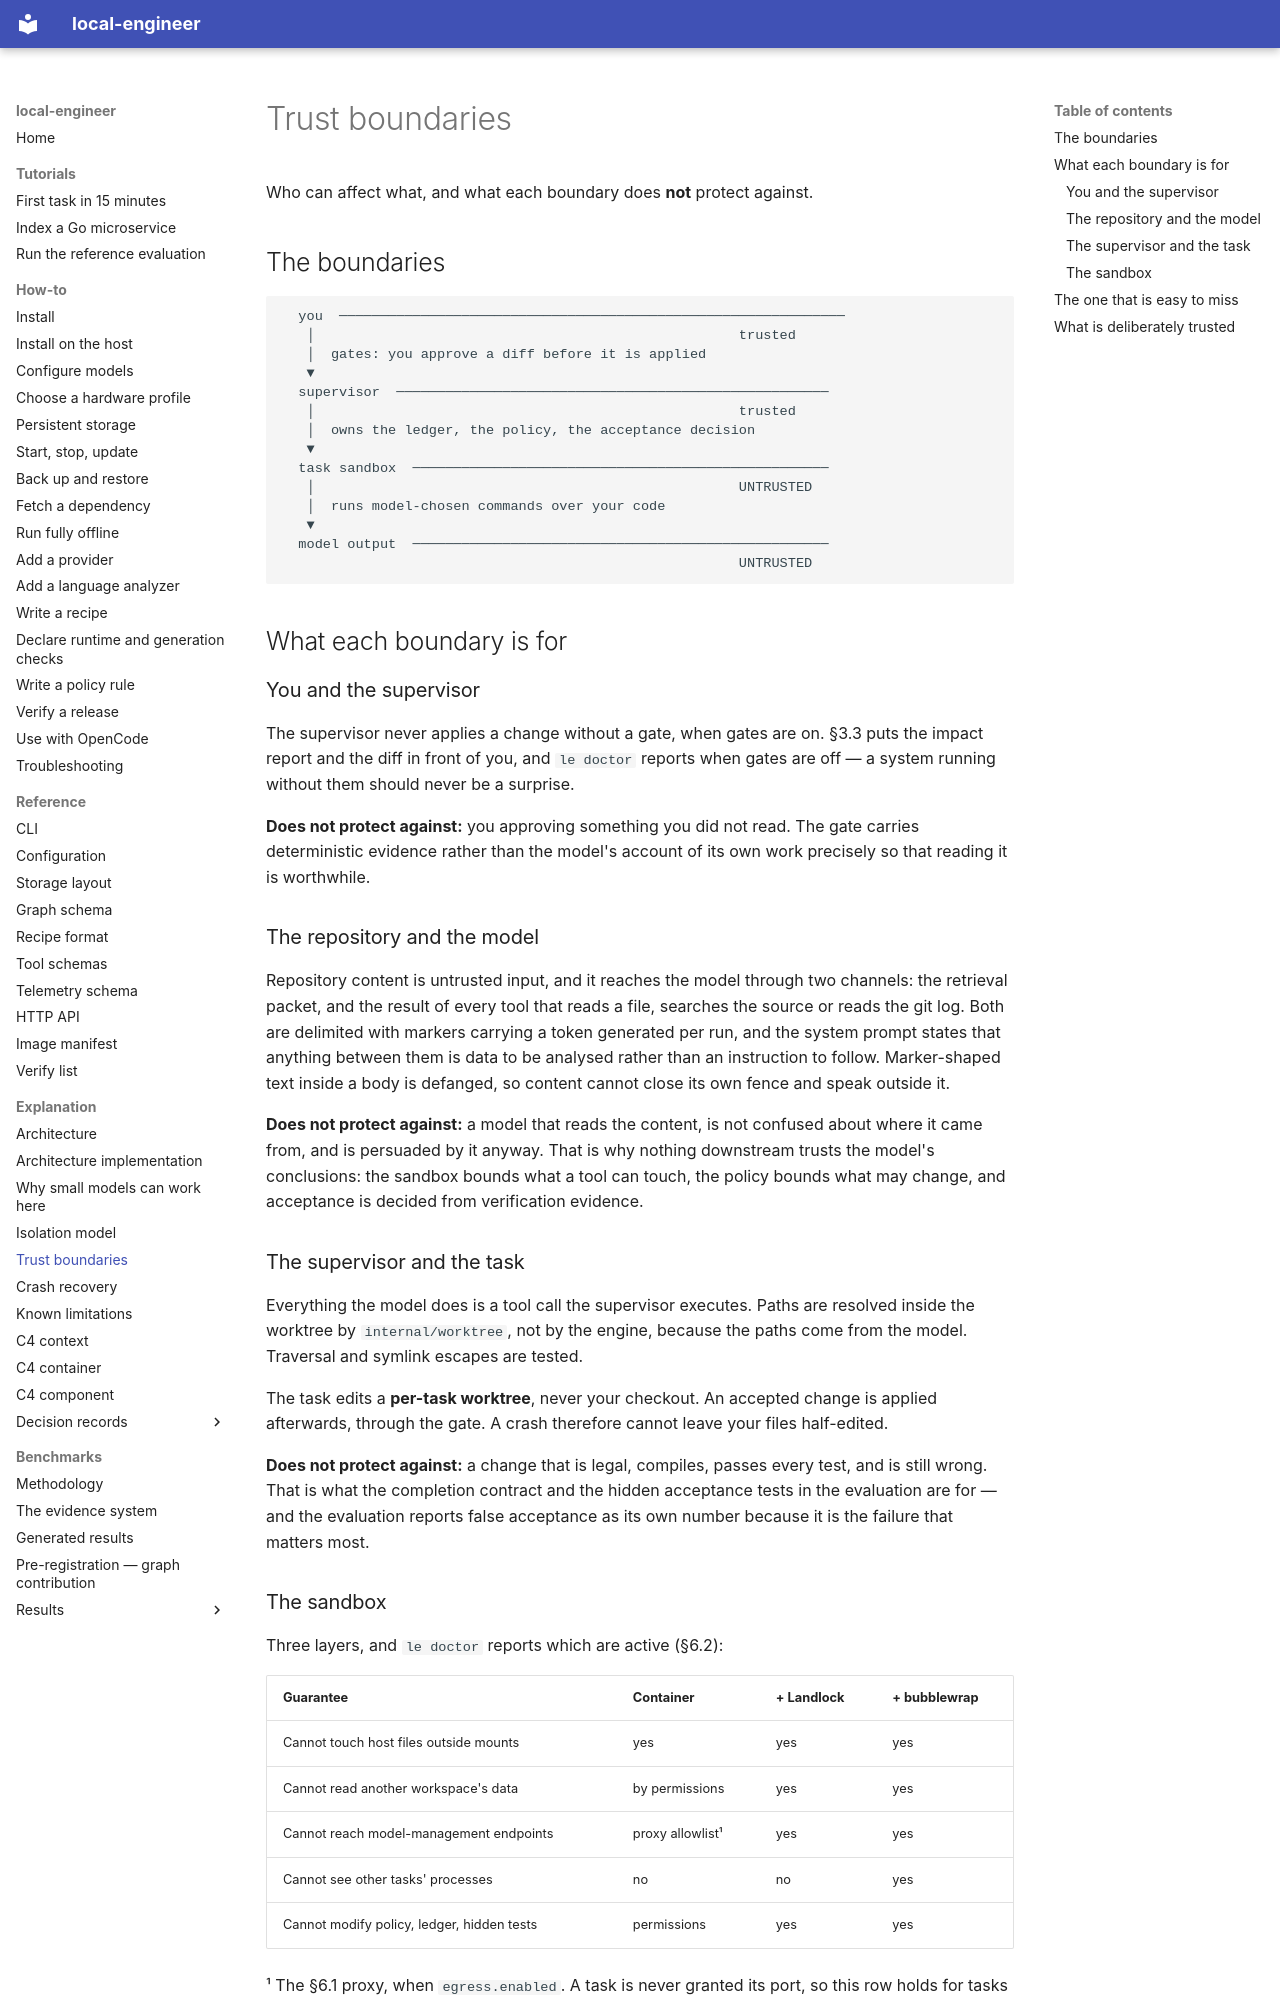

repository: akynte/local-engineer · page: explanation/trust-boundaries/index.html · generator: mkdocs

# Trust boundaries

Who can affect what, and what each boundary does **not** protect against.

## The boundaries

```
  you  ──────────────────────────────────────────────────────────────
   │                                                    trusted
   │  gates: you approve a diff before it is applied
   ▼
  supervisor  ─────────────────────────────────────────────────────
   │                                                    trusted
   │  owns the ledger, the policy, the acceptance decision
   ▼
  task sandbox  ───────────────────────────────────────────────────
   │                                                    UNTRUSTED
   │  runs model-chosen commands over your code
   ▼
  model output  ───────────────────────────────────────────────────
                                                        UNTRUSTED
```

## What each boundary is for

### You and the supervisor

The supervisor never applies a change without a gate, when gates are on. §3.3
puts the impact report and the diff in front of you, and `le doctor` reports
when gates are off — a system running without them should never be a surprise.

**Does not protect against:** you approving something you did not read. The gate
carries deterministic evidence rather than the model's account of its own work
precisely so that reading it is worthwhile.

### The repository and the model

Repository content is untrusted input, and it reaches the model through two
channels: the retrieval packet, and the result of every tool that reads a file,
searches the source or reads the git log. Both are delimited with markers
carrying a token generated per run, and the system prompt states that anything
between them is data to be analysed rather than an instruction to follow.
Marker-shaped text inside a body is defanged, so content cannot close its own
fence and speak outside it.

**Does not protect against:** a model that reads the content, is not confused
about where it came from, and is persuaded by it anyway. That is why nothing
downstream trusts the model's conclusions: the sandbox bounds what a tool can
touch, the policy bounds what may change, and acceptance is decided from
verification evidence.

### The supervisor and the task

Everything the model does is a tool call the supervisor executes. Paths are
resolved inside the worktree by `internal/worktree`, not by the engine, because
the paths come from the model. Traversal and symlink escapes are tested.

The task edits a **per-task worktree**, never your checkout. An accepted change
is applied afterwards, through the gate. A crash therefore cannot leave your
files half-edited.

**Does not protect against:** a change that is legal, compiles, passes every
test, and is still wrong. That is what the completion contract and the hidden
acceptance tests in the evaluation are for — and the evaluation reports false
acceptance as its own number because it is the failure that matters most.
